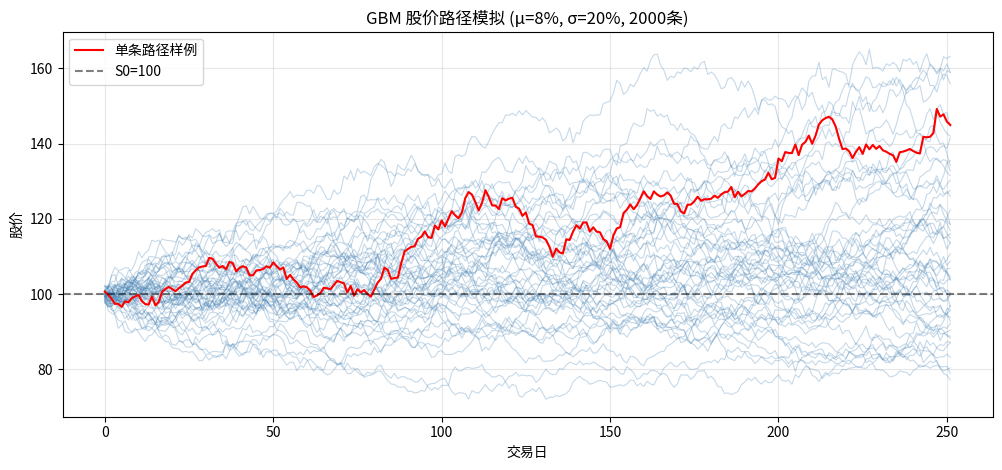

Python code for this plot:
import numpy as np
import pandas as pd
import matplotlib.pyplot as plt
from scipy import stats
np.random.seed(42)
print('Libraries loaded')


S0 = 100    # 初始股价
mu_gbm = 0.08   # 年化漂移率
sigma_gbm = 0.20  # 年化波动率
T = 1.0     # 期限 1 年
dt = 1/252  # 日频步长
N = int(T/dt)   # 总步数
n_paths = 2000  # 模拟路径数

# 批量模拟 GBM 路径
Z = np.random.standard_normal((N, n_paths))
log_returns = (mu_gbm - 0.5*sigma_gbm**2)*dt + sigma_gbm*np.sqrt(dt)*Z
paths = S0 * np.exp(log_returns.cumsum(axis=0))  # shape: (N, n_paths)

# 可视化部分路径
plt.figure(figsize=(12, 5))
plt.plot(paths[:, :50], alpha=0.3, lw=0.8, color='steelblue')
plt.plot(paths[:, 0], color='red', lw=1.5, label='单条路径样例')
plt.axhline(S0, color='black', linestyle='--', alpha=0.5, label=f'S0={S0}')
plt.title(f'GBM 股价路径模拟 (μ={mu_gbm:.0%}, σ={sigma_gbm:.0%}, {n_paths}条)')
plt.xlabel('交易日'); plt.ylabel('股价'); plt.legend(); plt.grid(alpha=0.3)
plt.show()
print(f'期末股价分布: 中位数={np.median(paths[-1]):.1f}, 均值={paths[-1].mean():.1f}')


K = 105  # 行权价
r = 0.04  # 无风险利率

# MC 估计：期末股价的期权收益
S_T = paths[-1]  # 期末股价（N条路径）
payoffs = np.maximum(S_T - K, 0)
C_mc = np.exp(-r*T) * payoffs.mean()
C_mc_std = np.exp(-r*T) * payoffs.std() / np.sqrt(n_paths)  # 标准误

# Black-Scholes 解析公式（验证）
def bs_call(S, K, r, sigma, T):
    d1 = (np.log(S/K) + (r + 0.5*sigma**2)*T) / (sigma*np.sqrt(T))
    d2 = d1 - sigma*np.sqrt(T)
    return S * stats.norm.cdf(d1) - K*np.exp(-r*T) * stats.norm.cdf(d2)

C_bs = bs_call(S0, K, r, sigma_gbm, T)
print(f'MC 期权价格:  {C_mc:.4f} ± {C_mc_std*1.96:.4f} (95% CI)')
print(f'BS 解析公式: {C_bs:.4f}')
print(f'MC 误差:     {abs(C_mc - C_bs):.4f} ({abs(C_mc-C_bs)/C_bs:.2%})')


# 对偶变量法
n_antithetic = 1000
Z_half = np.random.standard_normal((N, n_antithetic))

# 正向路径
lr_pos = (mu_gbm - 0.5*sigma_gbm**2)*dt + sigma_gbm*np.sqrt(dt)*Z_half
ST_pos = S0 * np.exp(lr_pos.sum(axis=0))

# 对偶路径（用 -Z）
lr_neg = (mu_gbm - 0.5*sigma_gbm**2)*dt + sigma_gbm*np.sqrt(dt)*(-Z_half)
ST_neg = S0 * np.exp(lr_neg.sum(axis=0))

# 对偶估计量
payoff_antithetic = (np.maximum(ST_pos-K, 0) + np.maximum(ST_neg-K, 0)) / 2
C_antithetic = np.exp(-r*T) * payoff_antithetic.mean()
std_antithetic = np.exp(-r*T) * payoff_antithetic.std() / np.sqrt(n_antithetic)

# 普通 MC（同样路径数）
payoff_plain = np.maximum(S0*np.exp(lr_pos.sum(axis=0))-K, 0)
C_plain = np.exp(-r*T) * payoff_plain.mean()
std_plain = np.exp(-r*T) * payoff_plain.std() / np.sqrt(n_antithetic)

print(f'路径数: {n_antithetic}')
print(f'普通 MC:   {C_plain:.4f} 标准误 = {std_plain:.4f}')
print(f'对偶变量:  {C_antithetic:.4f} 标准误 = {std_antithetic:.4f}')
print(f'方差减少比: {(std_plain/std_antithetic)**2:.1f}x')
